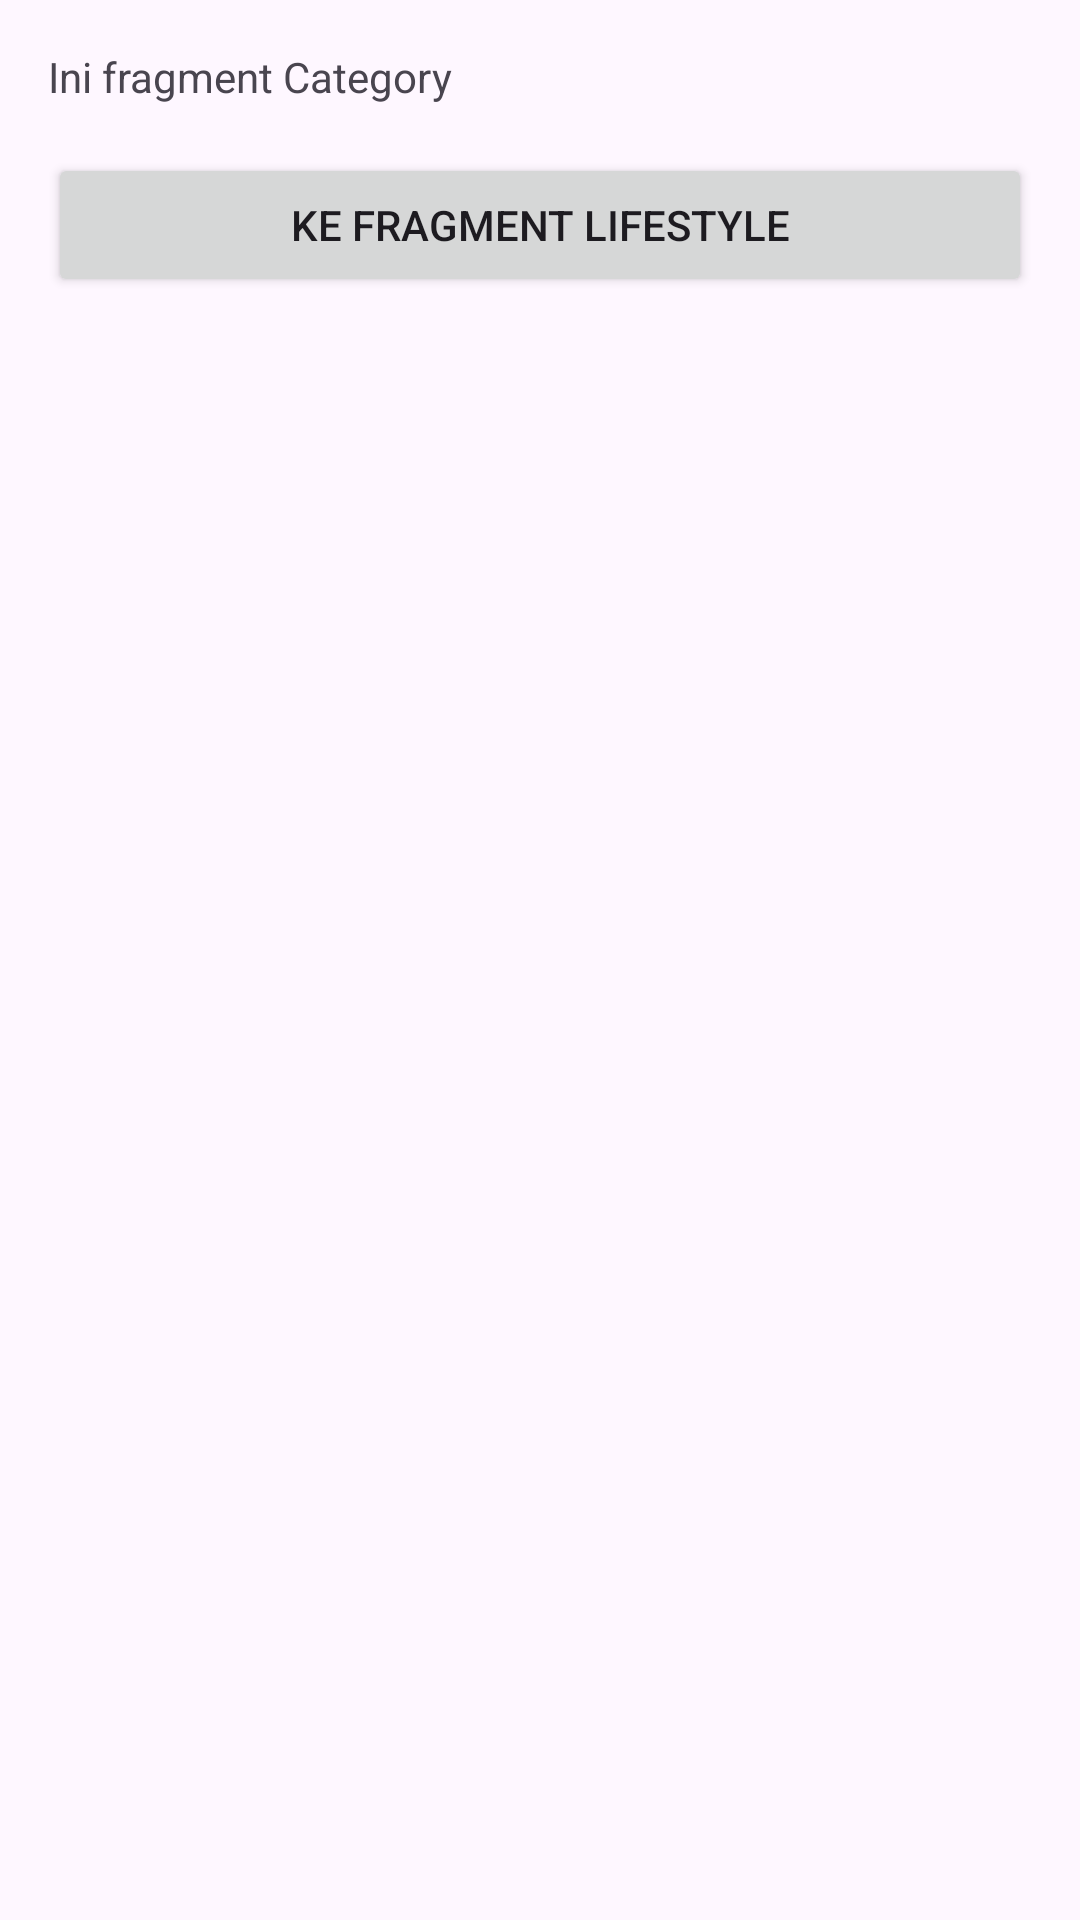

Write the Android layout XML for this screen, with the resource values it uses.
<!-- AndroidManifest.xml: application theme Theme.LatihanFlexibleFragment -->
<!-- res/layout/fragment_category.xml -->
<?xml version="1.0" encoding="utf-8"?>
<LinearLayout xmlns:android="http://schemas.android.com/apk/res/android"
              xmlns:tools="http://schemas.android.com/tools"
              android:layout_width="match_parent"
              android:layout_height="match_parent"
              android:orientation="vertical"
              android:padding="16dp">
    <TextView
        android:layout_width="match_parent"
        android:layout_height="wrap_content"
        android:layout_marginBottom="16dp"
        android:text="@string/this_category" />
    <Button
        android:id="@+id/btn_detail_category"
        android:layout_width="match_parent"
        android:layout_height="wrap_content"
        android:text="@string/category_lifestyle" />
</LinearLayout>
<!-- resources referenced by this layout -->
<resources>
  <string name="category_lifestyle">Ke fragment Lifestyle</string>
  <string name="this_category">Ini fragment Category</string>
  <style name="Theme.LatihanFlexibleFragment" parent="Base.Theme.LatihanFlexibleFragment" />
  <style name="Base.Theme.LatihanFlexibleFragment" parent="Theme.Material3.DayNight.NoActionBar">
      
      
  </style>
</resources>
